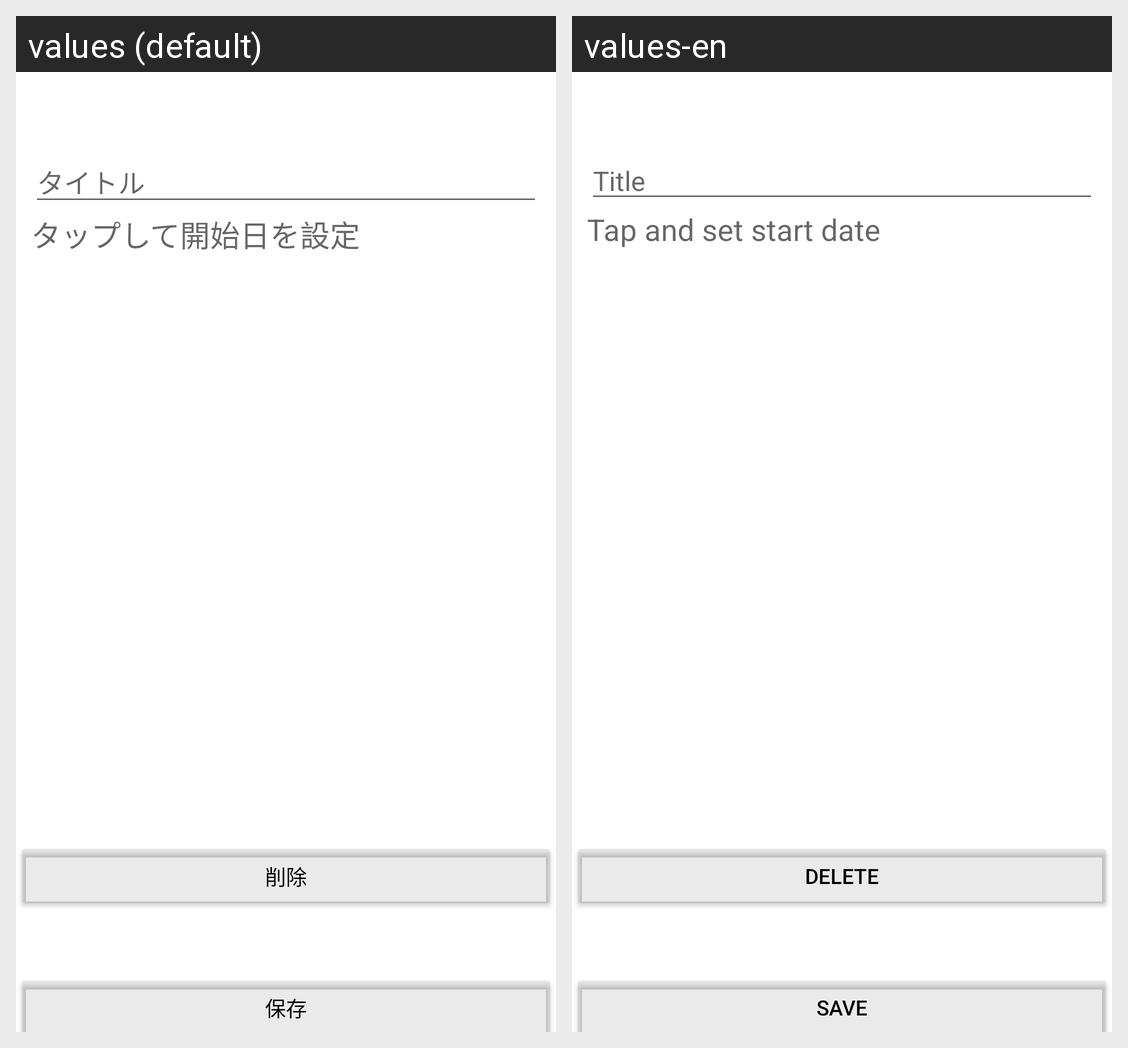

The Android screen above is rendered under two locales of the same app. Produce the string resources it draws, with the default and per-locale values.
Android screen res/layout/activity_edit_list_elem.xml rendered under 2 locales, left to right: values (default), values-en. Device: Nexus 5 (rendered at 1080×1920; each locale shown at half size, 540×960, under a caption strip naming it); theme Theme.CountDownApp.
Strings drawn on this screen, with the default value and each locale's value (text and hints the layout hard-codes, and strings that could not be matched under every locale, appear in the picture but are not listed):

button_delete
  values: 削除
  values-en: DELETE

button_save
  values: 保存
  values-en: SAVE

edittext_title
  values: タイトル
  values-en: Title

edittext_date
  values: タップして開始日を設定
  values-en: Tap and set start date
